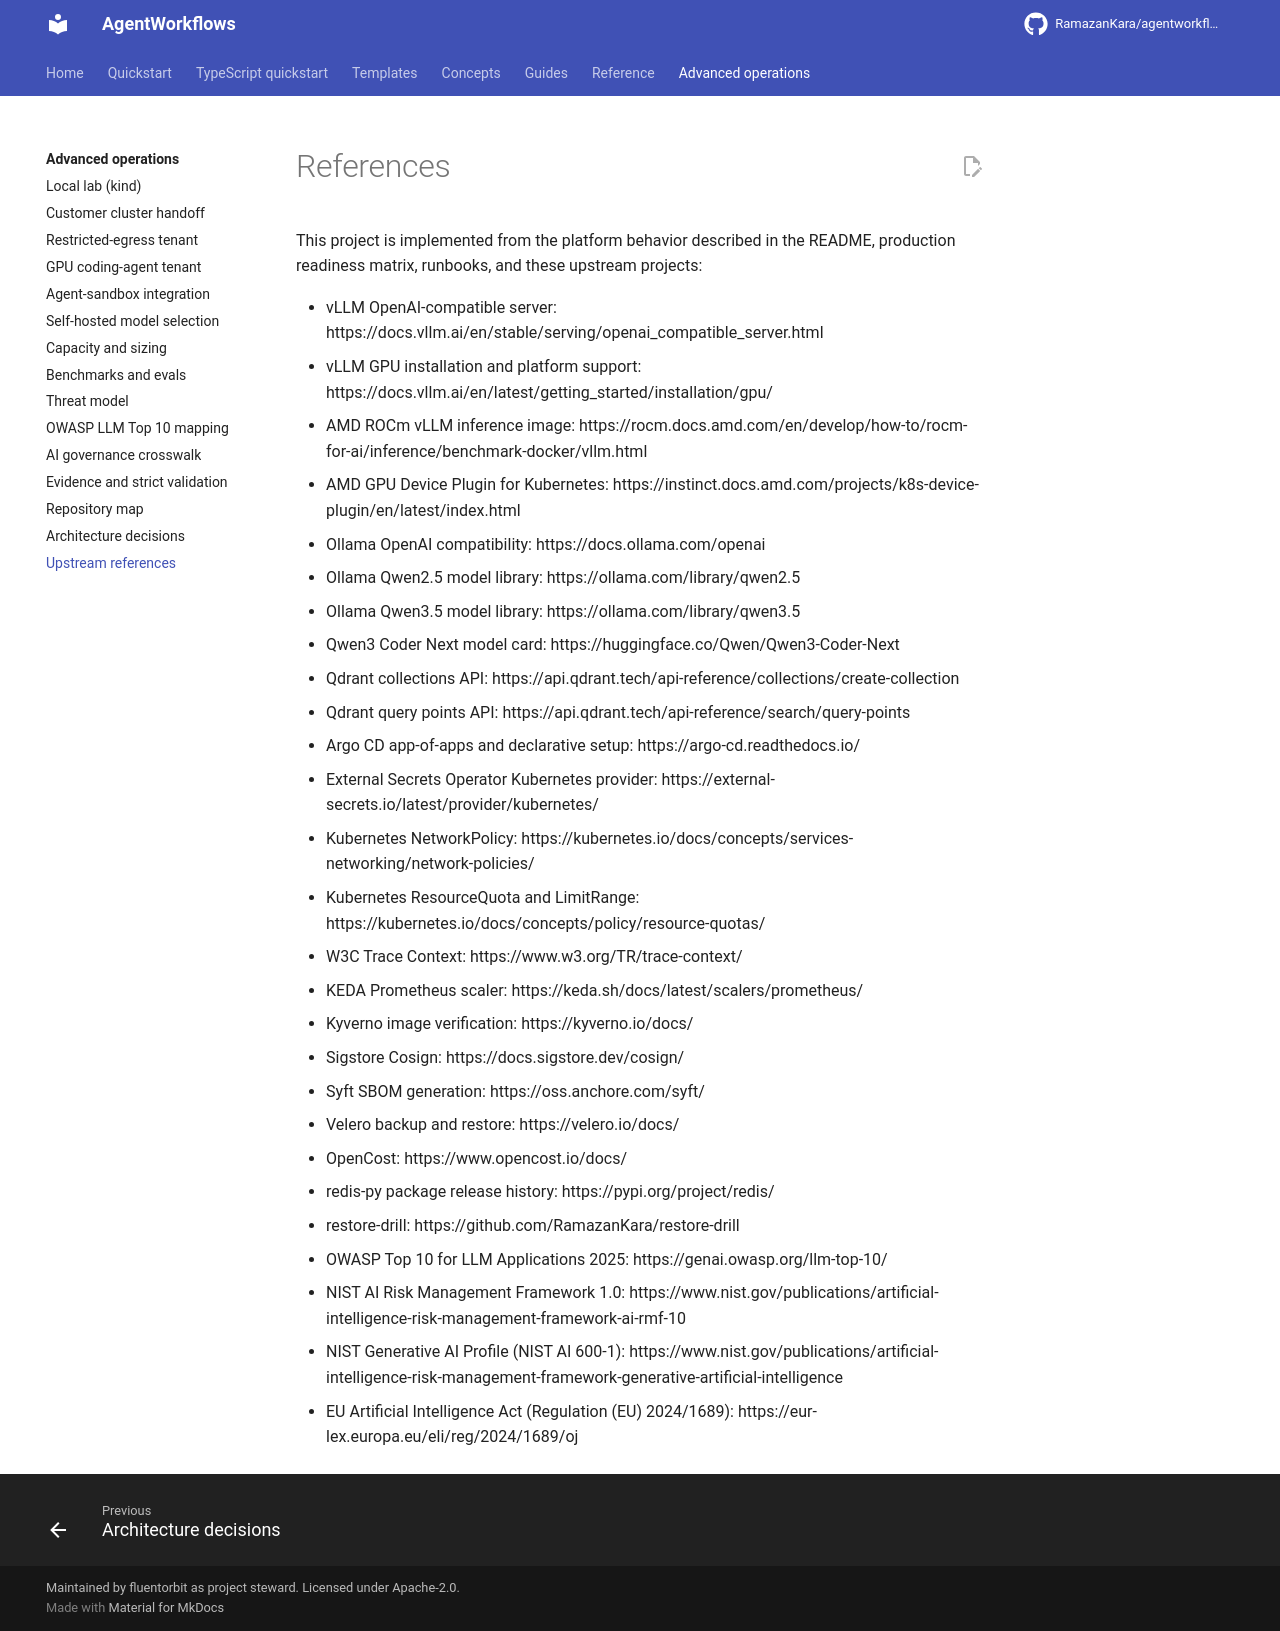

repository: RamazanKara/agentworkflows · page: 0.10.0/references/index.html · generator: mkdocs

# References

This project is implemented from the platform behavior described in the README, production readiness matrix, runbooks, and these upstream projects:

- vLLM OpenAI-compatible server: https://docs.vllm.ai/en/stable/serving/openai_compatible_server.html
- vLLM GPU installation and platform support: https://docs.vllm.ai/en/latest/getting_started/installation/gpu/
- AMD ROCm vLLM inference image: https://rocm.docs.amd.com/en/develop/how-to/rocm-for-ai/inference/benchmark-docker/vllm.html
- AMD GPU Device Plugin for Kubernetes: https://instinct.docs.amd.com/projects/k8s-device-plugin/en/latest/index.html
- Ollama OpenAI compatibility: https://docs.ollama.com/openai
- Ollama Qwen2.5 model library: https://ollama.com/library/qwen2.5
- Ollama Qwen3.5 model library: https://ollama.com/library/qwen3.5
- Qwen3 Coder Next model card: https://huggingface.co/Qwen/Qwen3-Coder-Next
- Qdrant collections API: https://api.qdrant.tech/api-reference/collections/create-collection
- Qdrant query points API: https://api.qdrant.tech/api-reference/search/query-points
- Argo CD app-of-apps and declarative setup: https://argo-cd.readthedocs.io/
- External Secrets Operator Kubernetes provider: https://external-secrets.io/latest/provider/kubernetes/
- Kubernetes NetworkPolicy: https://kubernetes.io/docs/concepts/services-networking/network-policies/
- Kubernetes ResourceQuota and LimitRange: https://kubernetes.io/docs/concepts/policy/resource-quotas/
- W3C Trace Context: https://www.w3.org/TR/trace-context/
- KEDA Prometheus scaler: https://keda.sh/docs/latest/scalers/prometheus/
- Kyverno image verification: https://kyverno.io/docs/
- Sigstore Cosign: https://docs.sigstore.dev/cosign/
- Syft SBOM generation: https://oss.anchore.com/syft/
- Velero backup and restore: https://velero.io/docs/
- OpenCost: https://www.opencost.io/docs/
- redis-py package release history: https://pypi.org/project/redis/
- restore-drill: https://github.com/RamazanKara/restore-drill
- OWASP Top 10 for LLM Applications 2025: https://genai.owasp.org/llm-top-10/
- NIST AI Risk Management Framework 1.0: https://www.nist.gov/publications/artificial-intelligence-risk-management-framework-ai-rmf-10
- NIST Generative AI Profile (NIST AI 600-1): https://www.nist.gov/publications/artificial-intelligence-risk-management-framework-generative-artificial-intelligence
- EU Artificial Intelligence Act (Regulation (EU) 2024/1689): https://eur-lex.europa.eu/eli/reg/2024/1689/oj
